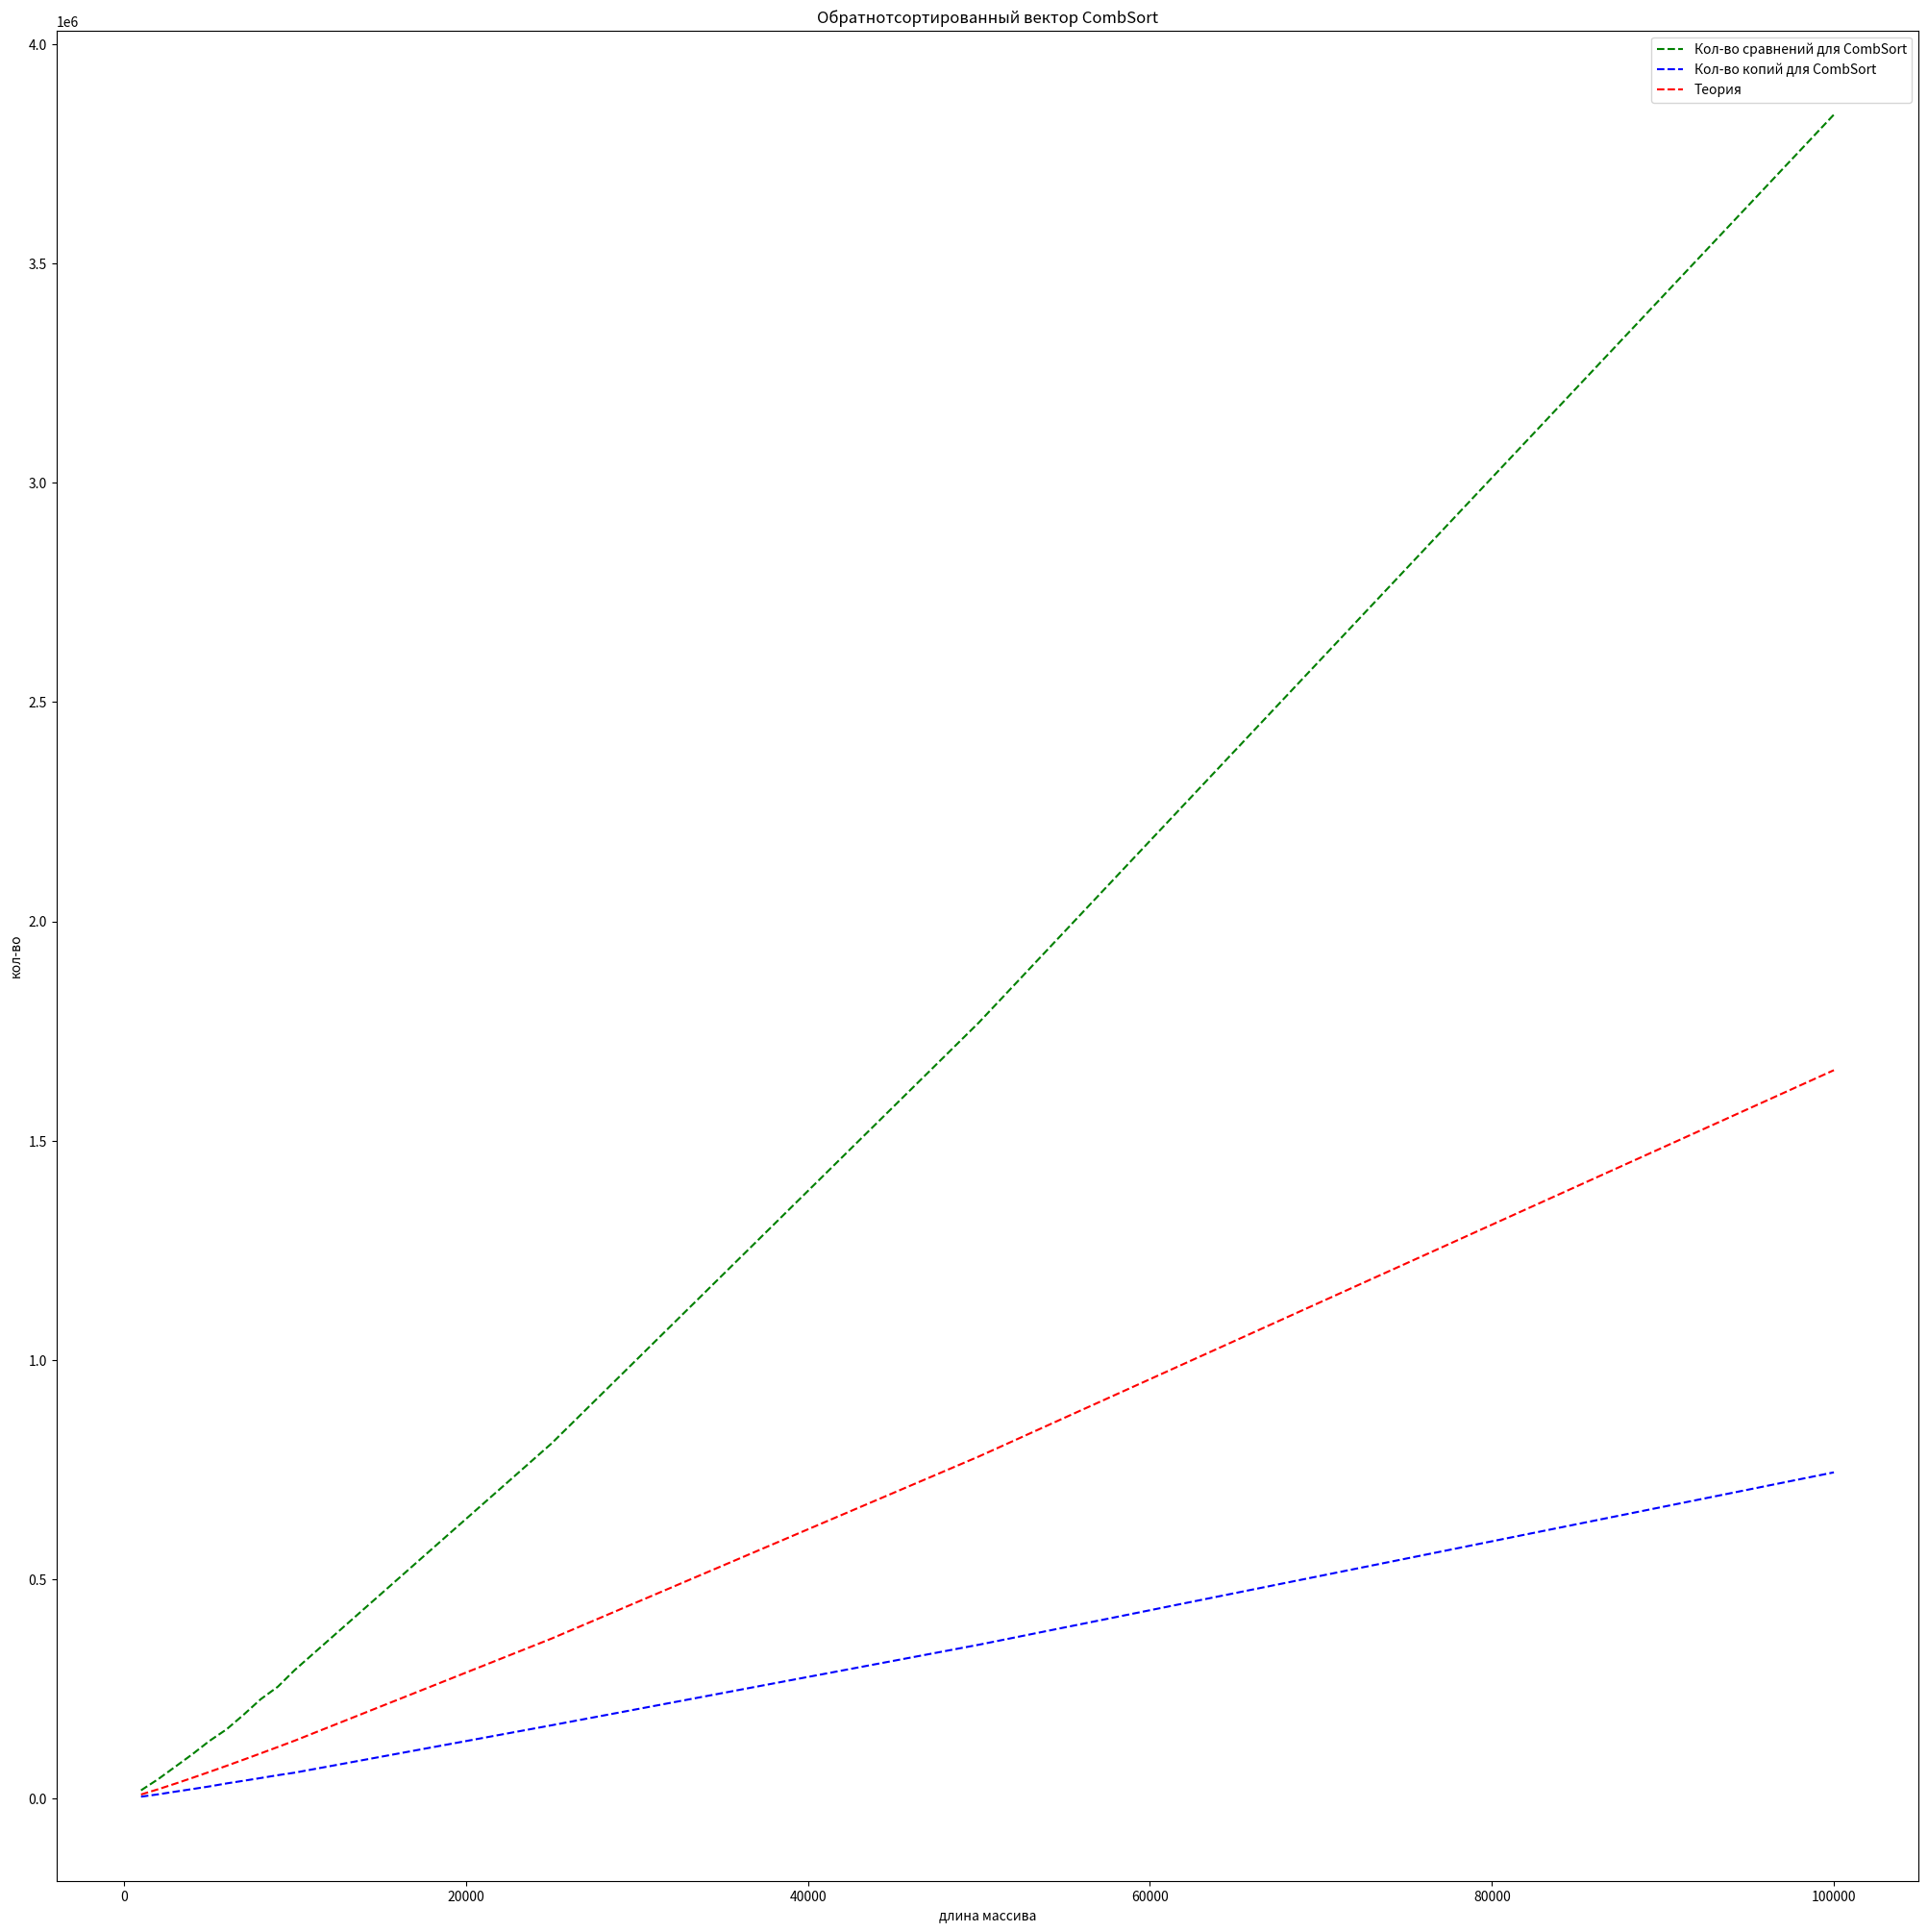

Write the Python code that produced this figure.
import matplotlib.pyplot as plt
import math

def logariphm(x):
    return x * math.log2(x)
def square(x):
    return x**2;

def get_graph():
    fig = plt.figure(figsize=(25, 25))
    plt.title("Обратнотсортированный вектор CombSort")
    plt.plot(
        [1000, 2000, 3000, 4000, 5000, 6000, 7000, 8000, 9000, 10000, 25000, 50000, 100000],
        [19449, 44846, 73236, 101638, 132021, 158417, 191798, 227193, 255601, 293976, 809841, 1769601, 3839091],
        color="green",
        linestyle="--",
        label="Кол-во сравнений для CombSort",
    )
    plt.plot(
        [1000, 2000, 3000, 4000, 5000, 6000, 7000, 8000, 9000, 10000, 25000, 50000, 100000],
        [4980, 10362, 16434, 22350, 28398, 35208, 41256, 47520, 53982, 59826, 167664, 351384, 744234],
        color="blue",
        linestyle="--",
        label="Кол-во копий для CombSort",
    )
    list_x = [1000, 2000, 3000, 4000, 5000, 6000, 7000, 8000, 9000, 10000, 25000, 50000, 100000]
    list_y = list(map(logariphm, list_x))
    plt.plot(
        list_x,
        list_y,
        color="red",
        linestyle="--",
        label="Теория",
    )
    plt.xlabel("длина массива")
    plt.ylabel("кол-во")
    plt.legend()
    plt.show()

if __name__ == '__main__':
    get_graph()